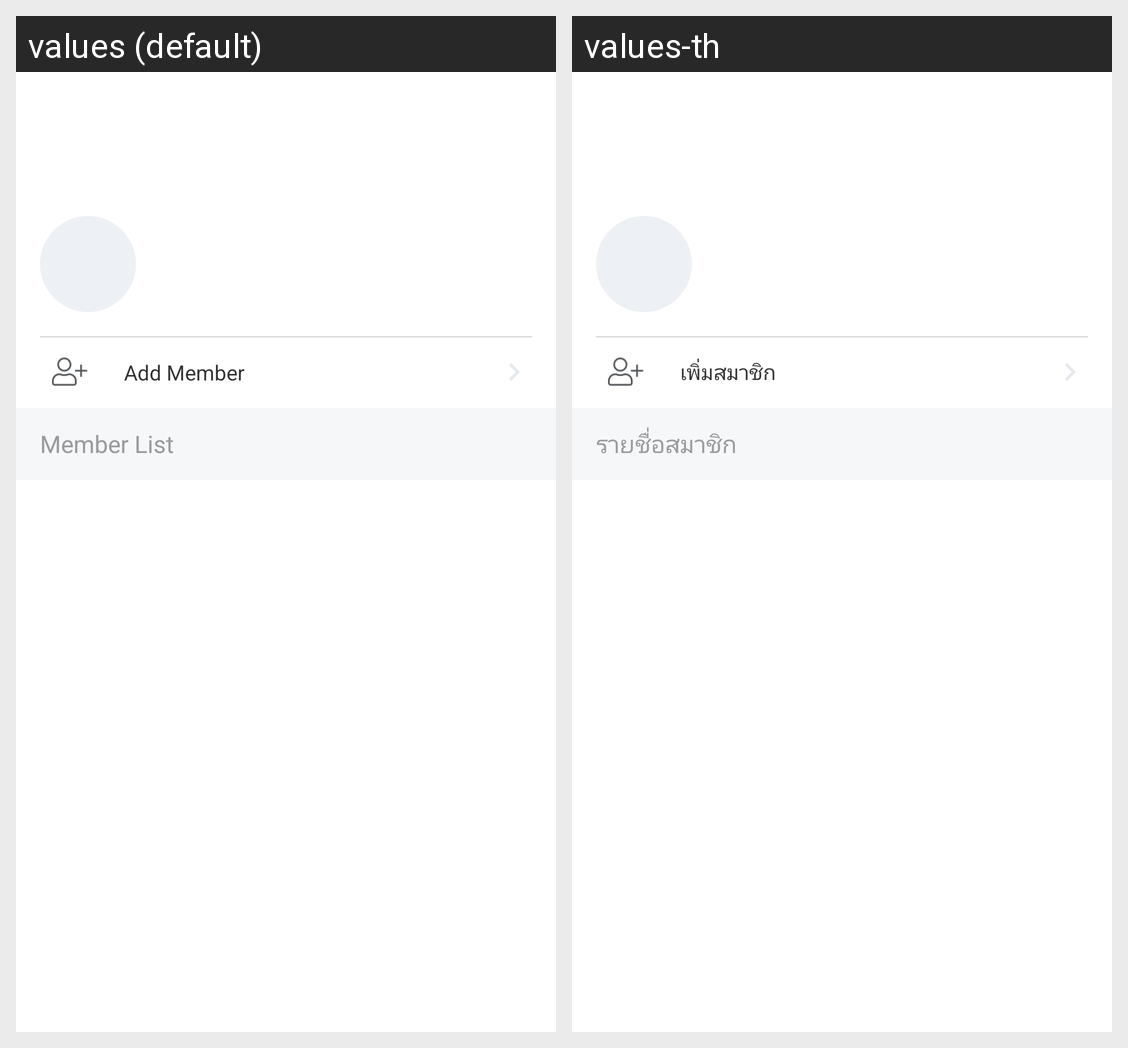

Locale-by-locale string values for the Android screen shown in this grid:
Android screen res/layout/screen_team_management.xml rendered under 2 locales, left to right: values (default), values-th. Device: Nexus 5 (rendered at 1080×1920; each locale shown at half size, 540×960, under a caption strip naming it); theme Theme.Runex.TransparentStatus.
Strings drawn on this screen, with the default value and each locale's value (text and hints the layout hard-codes, and strings that could not be matched under every locale, appear in the picture but are not listed):

add_member
  values: Add Member
  values-th: เพิ่มสมาชิก

member_list
  values: Member List
  values-th: รายชื่อสมาชิก
